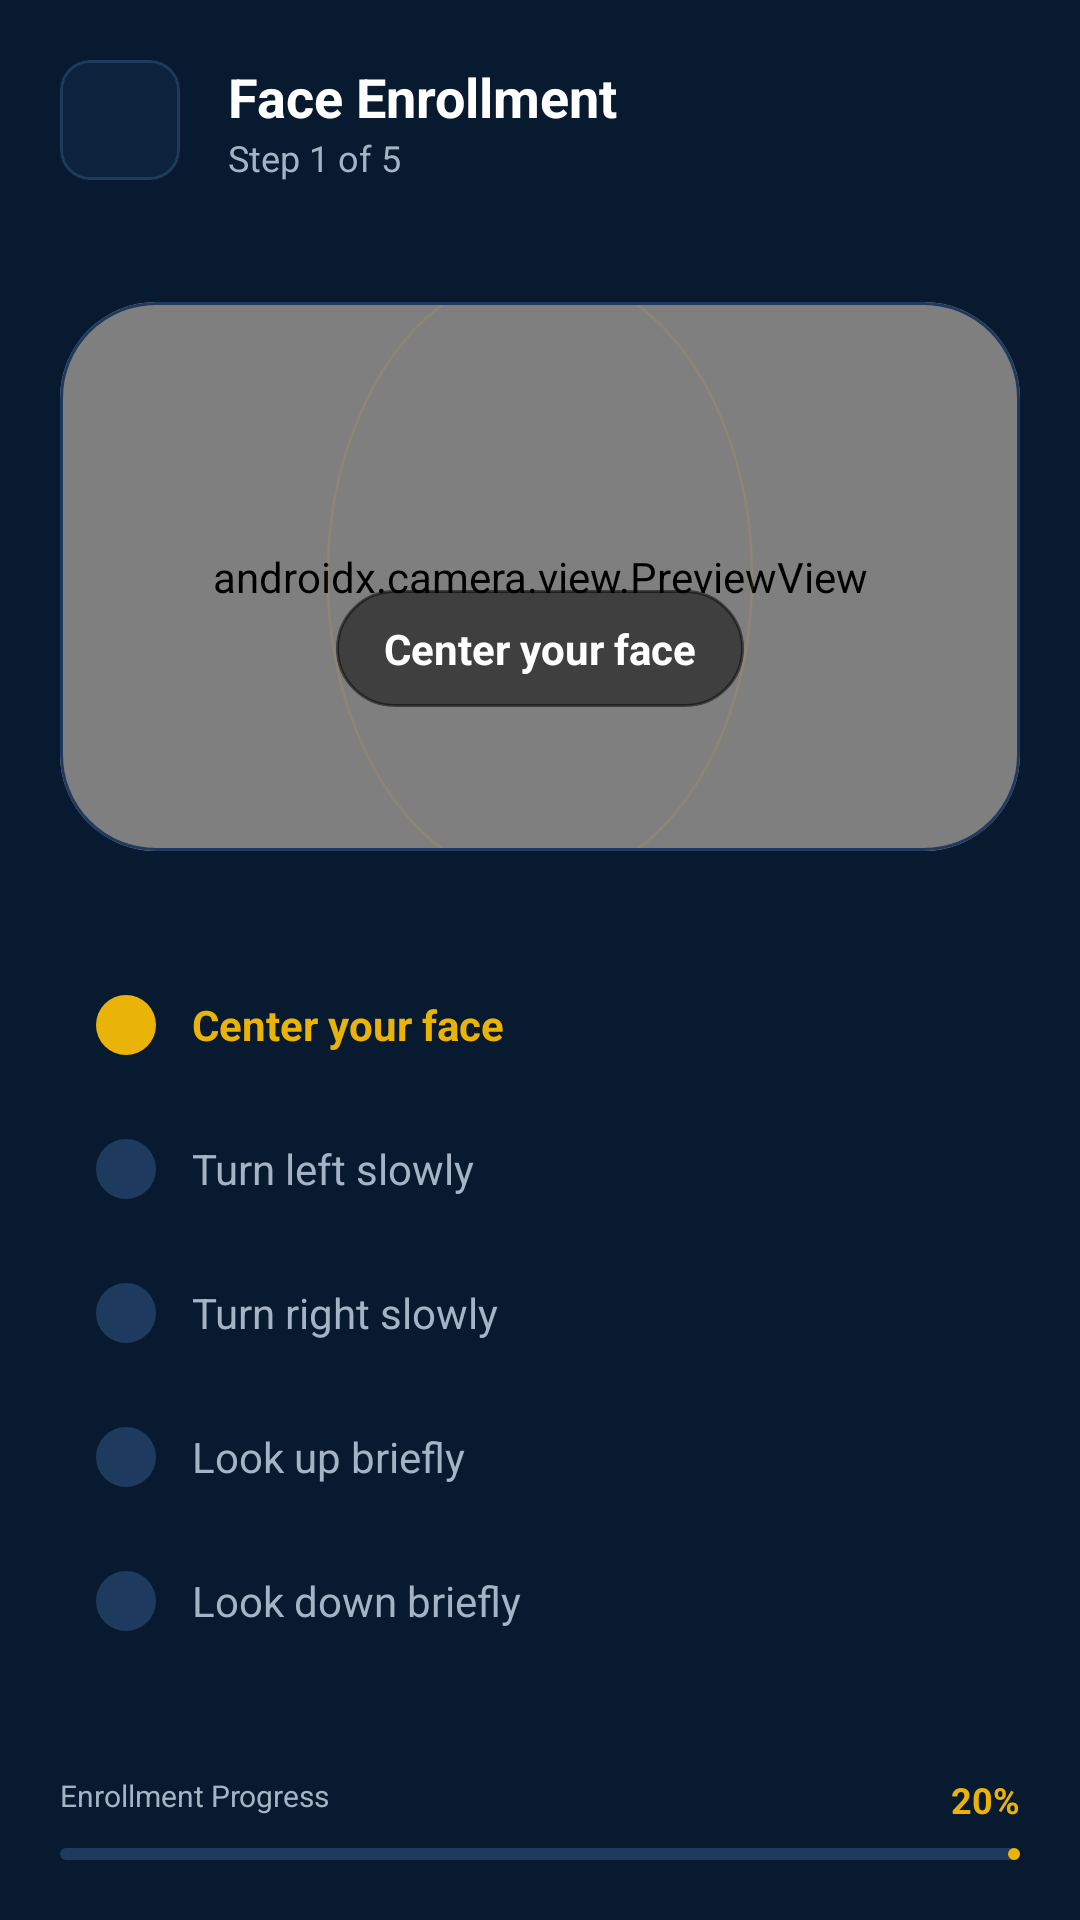

Produce the Android XML layout that renders to this screen, including the resource entries it uses.
<!-- AndroidManifest.xml: application theme Theme.GeoAttend -->
<!-- res/layout/activity_face_enrollment.xml -->
<?xml version="1.0" encoding="utf-8"?>
<androidx.constraintlayout.widget.ConstraintLayout xmlns:android="http://schemas.android.com/apk/res/android"
    xmlns:app="http://schemas.android.com/apk/res-auto"
    xmlns:tools="http://schemas.android.com/tools"
    android:layout_width="match_parent"
    android:layout_height="match_parent"
    android:background="@color/background">

    
    <androidx.constraintlayout.widget.ConstraintLayout
        android:id="@+id/layout_nav"
        android:layout_width="match_parent"
        android:layout_height="wrap_content"
        android:padding="20dp"
        app:layout_constraintTop_toTopOf="parent">

        <com.google.android.material.card.MaterialCardView
            android:id="@+id/btnBack"
            android:layout_width="40dp"
            android:layout_height="40dp"
            app:cardBackgroundColor="@color/surface_l1"
            app:cardCornerRadius="10dp"
            app:cardElevation="0dp"
            app:strokeColor="@color/divider"
            app:strokeWidth="1dp"
            app:layout_constraintStart_toStartOf="parent"
            app:layout_constraintTop_toTopOf="parent">

            <ImageView
                android:layout_width="20dp"
                android:layout_height="20dp"
                android:layout_gravity="center"
                android:src="@drawable/ic_back"
                app:tint="@color/text_secondary" />
        </com.google.android.material.card.MaterialCardView>

        <TextView
            android:id="@+id/tv_header"
            android:layout_width="wrap_content"
            android:layout_height="wrap_content"
            android:layout_marginStart="16dp"
            android:text="Face Enrollment"
            android:textColor="@color/white"
            android:textSize="18sp"
            android:textStyle="bold"
            app:layout_constraintStart_toEndOf="@id/btnBack"
            app:layout_constraintTop_toTopOf="@id/btnBack" />

        <TextView
            android:id="@+id/tv_step_indicator_top"
            android:layout_width="wrap_content"
            android:layout_height="wrap_content"
            android:text="Step 1 of 5"
            android:textColor="@color/text_secondary"
            android:textSize="12sp"
            app:layout_constraintStart_toStartOf="@id/tv_header"
            app:layout_constraintTop_toBottomOf="@id/tv_header" />

    </androidx.constraintlayout.widget.ConstraintLayout>

    
    <com.google.android.material.card.MaterialCardView
        android:id="@+id/card_camera"
        android:layout_width="0dp"
        android:layout_height="0dp"
        android:layout_margin="20dp"
        app:cardBackgroundColor="@color/surface_l1"
        app:cardCornerRadius="32dp"
        app:cardElevation="0dp"
        app:strokeColor="@color/divider"
        app:strokeWidth="1dp"
        app:layout_constraintBottom_toTopOf="@id/layout_steps"
        app:layout_constraintEnd_toEndOf="parent"
        app:layout_constraintStart_toStartOf="parent"
        app:layout_constraintTop_toBottomOf="@id/layout_nav">

        <androidx.camera.view.PreviewView
            android:id="@+id/previewView"
            android:layout_width="match_parent"
            android:layout_height="match_parent" />

        <ImageView
            android:layout_width="220dp"
            android:layout_height="300dp"
            android:layout_gravity="center"
            android:src="@drawable/bg_face_reticle"
            app:tint="@color/accent_gold" />

        <LinearLayout
            android:layout_width="wrap_content"
            android:layout_height="wrap_content"
            android:layout_gravity="bottom|center_horizontal"
            android:layout_marginBottom="48dp"
            android:background="@drawable/bg_chip_pill"
            android:backgroundTint="#80000000"
            android:paddingHorizontal="16dp"
            android:paddingVertical="10dp">

            <TextView
                android:id="@+id/tv_instruction"
                android:layout_width="wrap_content"
                android:layout_height="wrap_content"
                android:text="Center your face"
                android:textColor="@color/white"
                android:textSize="14sp"
                android:textStyle="bold" />

        </LinearLayout>

    </com.google.android.material.card.MaterialCardView>

    
    <LinearLayout
        android:id="@+id/layout_steps"
        android:layout_width="match_parent"
        android:layout_height="wrap_content"
        android:orientation="vertical"
        android:padding="20dp"
        app:layout_constraintBottom_toTopOf="@id/layout_footer">

        
        <LinearLayout
            android:id="@+id/step1_container"
            android:layout_width="match_parent"
            android:layout_height="wrap_content"
            android:layout_marginBottom="12dp"
            android:gravity="center_vertical"
            android:orientation="horizontal"
            android:paddingHorizontal="12dp"
            android:paddingVertical="8dp">

            <ImageView
                android:id="@+id/step1_icon"
                android:layout_width="20dp"
                android:layout_height="20dp"
                android:src="@drawable/dot_active"
                app:tint="@color/accent_gold" />

            <TextView
                android:id="@+id/step1_text"
                android:layout_width="0dp"
                android:layout_height="wrap_content"
                android:layout_marginStart="12dp"
                android:layout_weight="1"
                android:text="Center your face"
                android:textColor="@color/accent_gold"
                android:textSize="14sp"
                android:textStyle="bold" />
        </LinearLayout>

        
        <LinearLayout
            android:id="@+id/step2_container"
            android:layout_width="match_parent"
            android:layout_height="wrap_content"
            android:layout_marginBottom="12dp"
            android:gravity="center_vertical"
            android:orientation="horizontal"
            android:paddingHorizontal="12dp"
            android:paddingVertical="8dp">

            <ImageView
                android:id="@+id/step2_icon"
                android:layout_width="20dp"
                android:layout_height="20dp"
                android:src="@drawable/dot_inactive" />

            <TextView
                android:id="@+id/step2_text"
                android:layout_width="0dp"
                android:layout_height="wrap_content"
                android:layout_marginStart="12dp"
                android:layout_weight="1"
                android:text="Turn left slowly"
                android:textColor="@color/text_secondary"
                android:textSize="14sp" />
        </LinearLayout>

        
        <LinearLayout
            android:id="@+id/step3_container"
            android:layout_width="match_parent"
            android:layout_height="wrap_content"
            android:layout_marginBottom="12dp"
            android:gravity="center_vertical"
            android:orientation="horizontal"
            android:paddingHorizontal="12dp"
            android:paddingVertical="8dp">

            <ImageView
                android:id="@+id/step3_icon"
                android:layout_width="20dp"
                android:layout_height="20dp"
                android:src="@drawable/dot_inactive" />

            <TextView
                android:id="@+id/step3_text"
                android:layout_width="0dp"
                android:layout_height="wrap_content"
                android:layout_marginStart="12dp"
                android:layout_weight="1"
                android:text="Turn right slowly"
                android:textColor="@color/text_secondary"
                android:textSize="14sp" />
        </LinearLayout>

        
        <LinearLayout
            android:id="@+id/step4_container"
            android:layout_width="match_parent"
            android:layout_height="wrap_content"
            android:layout_marginBottom="12dp"
            android:gravity="center_vertical"
            android:orientation="horizontal"
            android:paddingHorizontal="12dp"
            android:paddingVertical="8dp">

            <ImageView
                android:id="@+id/step4_icon"
                android:layout_width="20dp"
                android:layout_height="20dp"
                android:src="@drawable/dot_inactive" />

            <TextView
                android:id="@+id/step4_text"
                android:layout_width="0dp"
                android:layout_height="wrap_content"
                android:layout_marginStart="12dp"
                android:layout_weight="1"
                android:text="Look up briefly"
                android:textColor="@color/text_secondary"
                android:textSize="14sp" />
        </LinearLayout>

        
        <LinearLayout
            android:id="@+id/step5_container"
            android:layout_width="match_parent"
            android:layout_height="wrap_content"
            android:gravity="center_vertical"
            android:orientation="horizontal"
            android:paddingHorizontal="12dp"
            android:paddingVertical="8dp">

            <ImageView
                android:id="@+id/step5_icon"
                android:layout_width="20dp"
                android:layout_height="20dp"
                android:src="@drawable/dot_inactive" />

            <TextView
                android:id="@+id/step5_text"
                android:layout_width="0dp"
                android:layout_height="wrap_content"
                android:layout_marginStart="12dp"
                android:layout_weight="1"
                android:text="Look down briefly"
                android:textColor="@color/text_secondary"
                android:textSize="14sp" />
        </LinearLayout>

    </LinearLayout>

    
    <LinearLayout
        android:id="@+id/layout_footer"
        android:layout_width="match_parent"
        android:layout_height="wrap_content"
        android:orientation="vertical"
        android:padding="20dp"
        app:layout_constraintBottom_toBottomOf="parent">

        <RelativeLayout
            android:layout_width="match_parent"
            android:layout_height="wrap_content">

            <TextView
                android:layout_width="wrap_content"
                android:layout_height="wrap_content"
                android:text="Enrollment Progress"
                android:textColor="@color/text_secondary"
                android:textSize="10sp" />

            <TextView
                android:id="@+id/tv_progress_percent"
                android:layout_width="wrap_content"
                android:layout_height="wrap_content"
                android:layout_alignParentEnd="true"
                android:text="20%"
                android:textColor="@color/accent_gold"
                android:textSize="12sp"
                android:textStyle="bold" />

        </RelativeLayout>

        <com.google.android.material.progressindicator.LinearProgressIndicator
            android:id="@+id/progressBar"
            android:layout_width="match_parent"
            android:layout_height="wrap_content"
            android:layout_marginTop="8dp"
            android:progress="20"
            app:indicatorColor="@color/accent_gold"
            app:trackColor="@color/surface_l3"
            app:trackThickness="4dp" />

    </LinearLayout>

</androidx.constraintlayout.widget.ConstraintLayout>
<!-- resources referenced by this layout -->
<resources>
  <color name="accent_gold">#EAB308</color>
  <color name="background">#071A2F</color>
  <color name="divider">#1E3A5E</color>
  <color name="surface_l1">#0D223D</color>
  <color name="surface_l3">#1E3A5E</color>
  <color name="text_secondary">#A5B4C4</color>
  <color name="white">#FFFFFF</color>
  <!-- drawable bg_chip_pill (drawable) -->
  <?xml version="1.0" encoding="utf-8"?>
  <shape xmlns:android="http://schemas.android.com/apk/res/android"
      android:shape="rectangle">
      <solid android:color="@color/surface_l1" />
      <stroke android:width="1dp" android:color="@color/divider" />
      <corners android:radius="24dp" />
  </shape>
  <!-- drawable dot_active (drawable) -->
  <?xml version="1.0" encoding="utf-8"?>
  <shape xmlns:android="http://schemas.android.com/apk/res/android"
      android:shape="oval">
      <solid android:color="@color/accent_emerald" />
      <size android:width="8dp" android:height="8dp" />
  </shape>
  <!-- drawable dot_inactive (drawable) -->
  <?xml version="1.0" encoding="utf-8"?>
  <shape xmlns:android="http://schemas.android.com/apk/res/android"
      android:shape="oval">
      <solid android:color="@color/surface_l3" />
      <size android:width="8dp" android:height="8dp" />
  </shape>
  <style name="Theme.GeoAttend" parent="Theme.Material3.Dark.NoActionBar">
          
          <item name="colorPrimary">@color/primary</item>
          <item name="colorOnPrimary">@color/on_primary</item>
          <item name="colorSecondary">@color/accent_emerald</item>
          <item name="colorTertiary">@color/accent_blue</item>
          
          <item name="android:windowBackground">@color/background</item>
          <item name="android:statusBarColor">@color/background</item>
          <item name="android:navigationBarColor">@color/background</item>
          
          <item name="colorSurface">@color/surface</item>
          <item name="colorOnSurface">@color/on_surface</item>
          <item name="colorSurfaceVariant">@color/surface_variant</item>
          <item name="colorOnSurfaceVariant">@color/on_surface_light</item>
  
          <item name="textAppearanceHeadlineLarge">@style/TextAppearance.GeoAttend.HeadlineLarge</item>
          <item name="textAppearanceTitleLarge">@style/TextAppearance.GeoAttend.TitleLarge</item>
      </style>
  <color name="accent_emerald">#1EC98E</color>
  <color name="primary">#071A2F</color>
  <color name="on_primary">#FFFFFF</color>
  <color name="accent_blue">#3B82F6</color>
  <color name="surface">#0D223D</color>
  <color name="on_surface">#FFFFFF</color>
  <color name="surface_variant">#152E4D</color>
  <color name="on_surface_light">#A5B4C4</color>
  <style name="TextAppearance.GeoAttend.HeadlineLarge" parent="TextAppearance.Material3.HeadlineLarge">
          <item name="android:textColor">@color/white</item>
          <item name="android:textStyle">bold</item>
          <item name="android:letterSpacing">-0.02</item>
      </style>
  <style name="TextAppearance.GeoAttend.TitleLarge" parent="TextAppearance.Material3.TitleLarge">
          <item name="android:textColor">@color/white</item>
          <item name="android:textStyle">bold</item>
      </style>
</resources>
